The GitHub repository Samouil16/Speech_Pathology_Classification contains a labelled image folder "images" with 4 categories: high, low, medium, very low. Examples follow, each with its label.

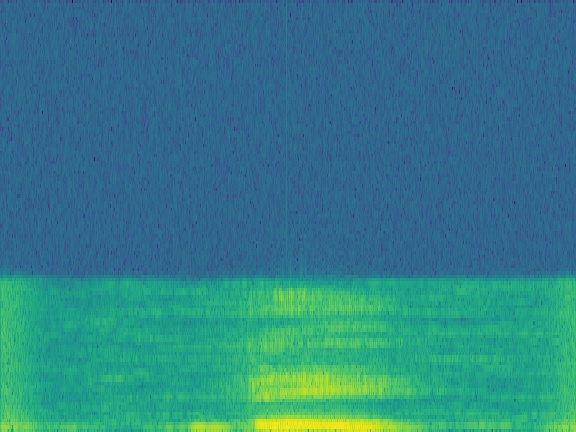
Label: medium

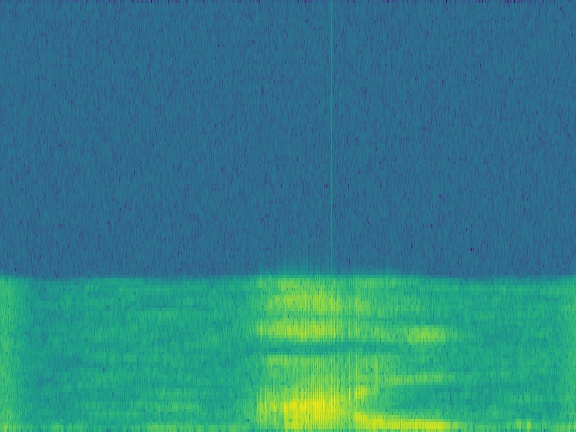
Label: low

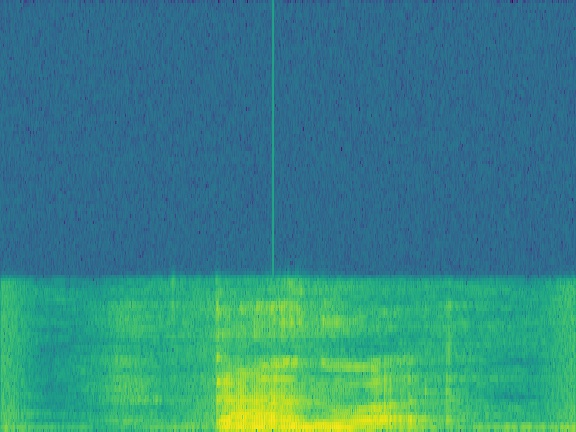
Label: medium

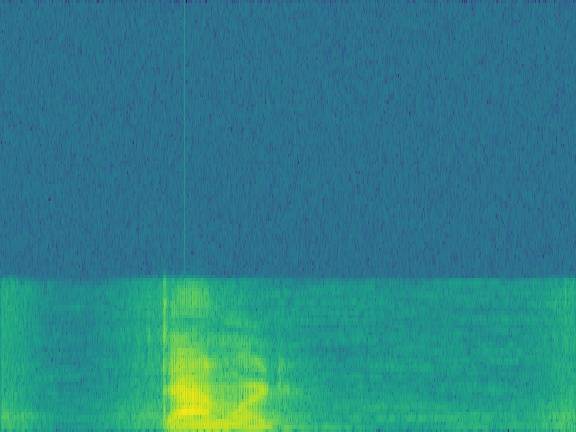
Label: high

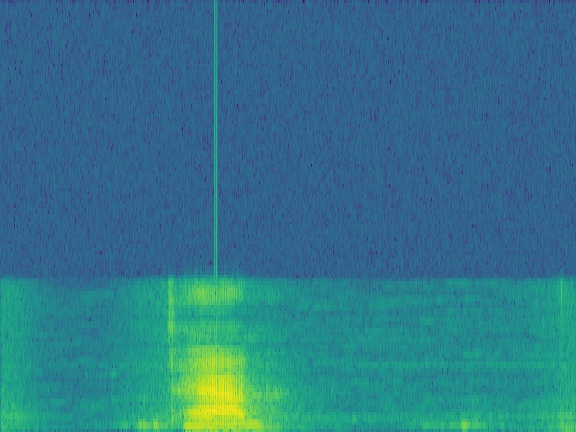
Label: high

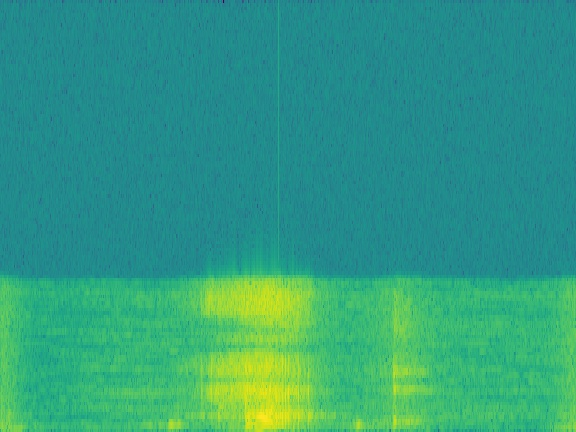
Label: low
